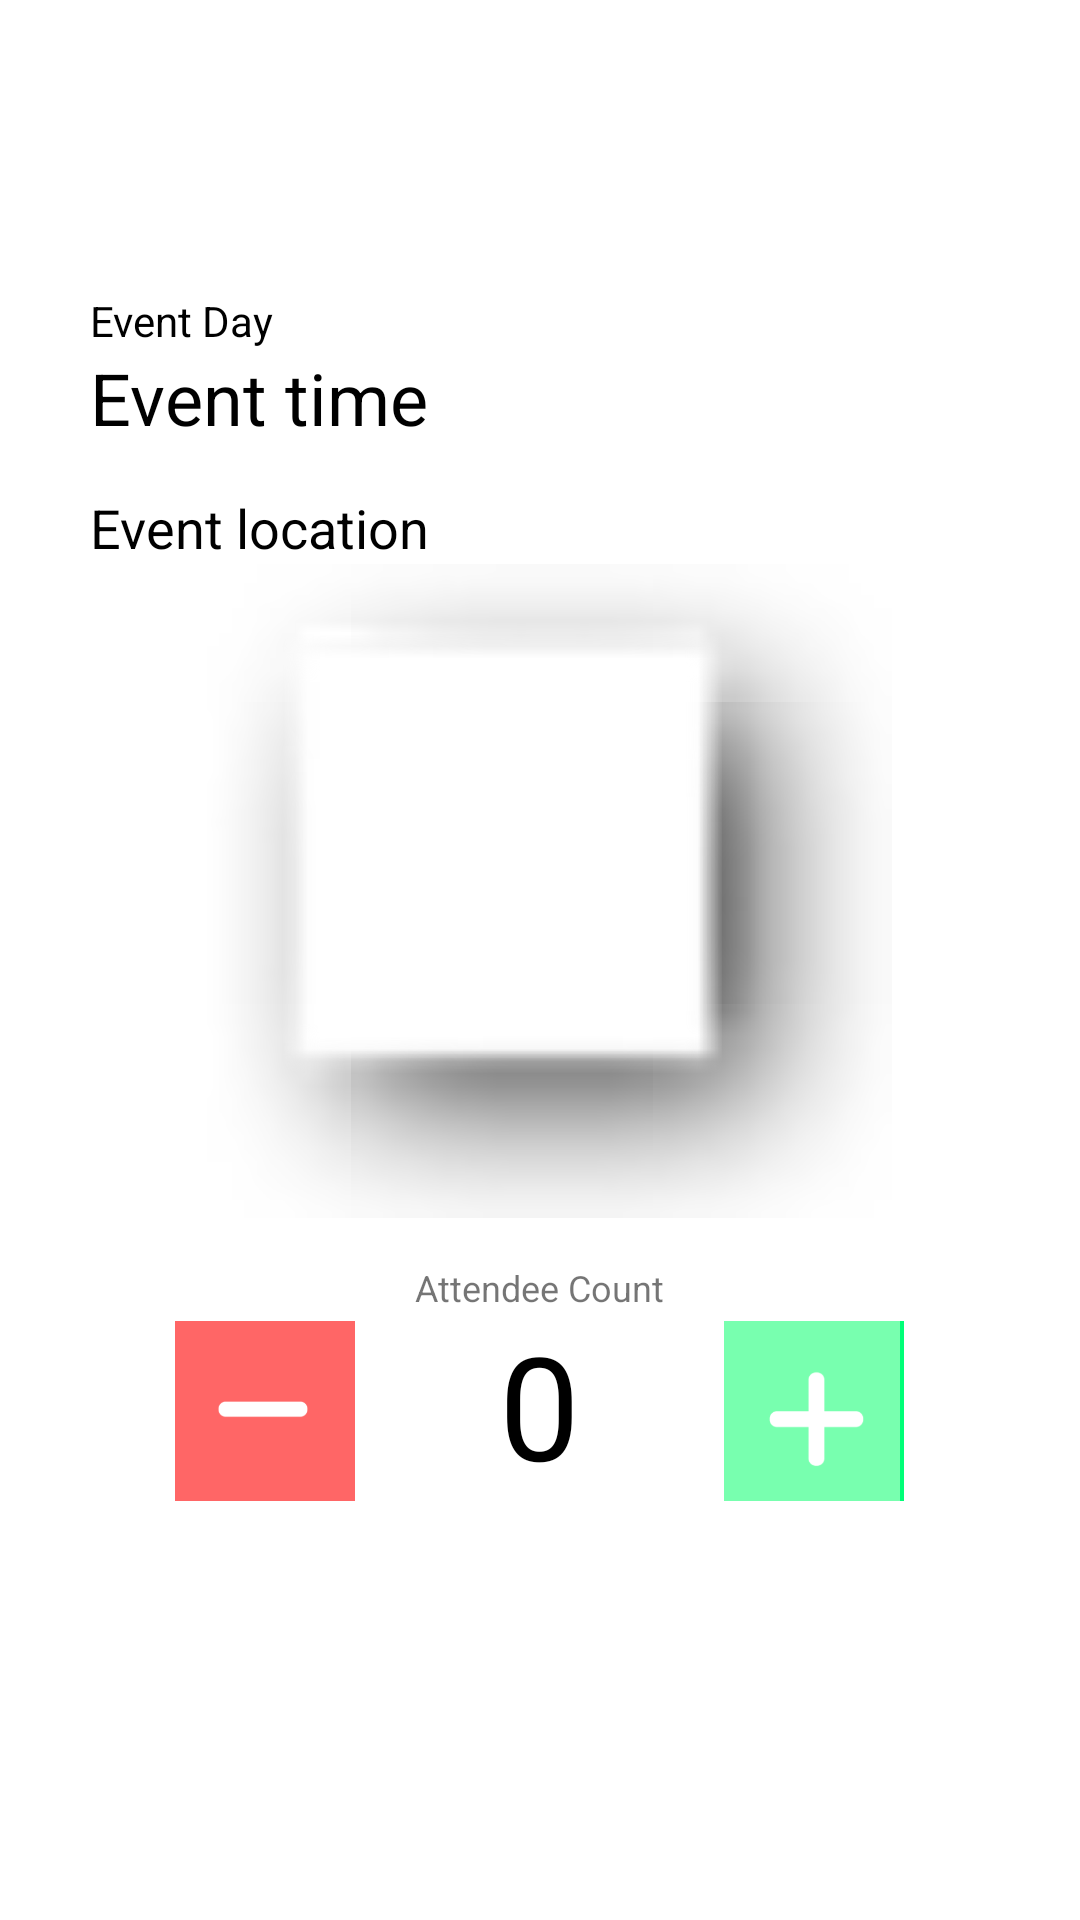

This screen was rendered from an Android layout file. Write that file and the resources it references.
<!-- AndroidManifest.xml: application theme AppTheme -->
<!-- res/layout/fragment_event_detail.xml -->
<LinearLayout xmlns:android="http://schemas.android.com/apk/res/android"
    xmlns:app="http://schemas.android.com/apk/res-auto"
    xmlns:tools="http://schemas.android.com/tools"
    android:orientation="vertical"
    android:layout_width="fill_parent"
    android:layout_height="fill_parent"
    android:background="@color/white"
    android:weightSum="1">

    <FrameLayout  android:layout_width="match_parent"
        android:layout_height="56dp"
        android:animateLayoutChanges="true">

        <View android:layout_width="match_parent" android:layout_height="match_parent"

            android:id="@+id/header_color_block"/>

        <TextView android:layout_width="wrap_content" android:layout_height="wrap_content"
            android:textAppearance="?android:attr/textAppearanceLarge" android:text="Event Title"
            android:id="@+id/event_title" android:layout_marginLeft="30dp"
            android:textColor="@color/white"
            android:layout_marginEnd="30dp"
            android:layout_marginRight="30dp"
            android:layout_marginStart="30dp"
            android:layout_marginTop="15dp"
            android:textSize="20sp" />
    </FrameLayout>

    <RelativeLayout
        android:layout_width="match_parent"
        android:layout_height="350dp"
        android:visibility="visible">

        <TextView android:layout_width="wrap_content" android:layout_height="wrap_content"
            android:id="@+id/details_time"
            android:textColor="@color/black"
            android:text="Event Day"
            android:layout_marginTop="15dp"
            android:layout_below="@+id/details_description"
            android:layout_alignLeft="@+id/details_description"
            android:layout_alignStart="@+id/details_description" />

        <TextView android:layout_width="wrap_content" android:layout_height="wrap_content"
            android:id="@+id/details_description"
            android:textColor="@color/black"
            android:layout_marginLeft="30dp"
            android:layout_marginStart="30dp"
            android:paddingRight="30dp"
            android:paddingEnd="30dp"
            android:layout_marginTop="10dp"
            android:layout_alignParentTop="true"
            android:layout_alignParentLeft="true"
            android:layout_alignParentStart="true"
            android:textSize="12sp" />

        <TextView
            android:layout_width="wrap_content"
            android:layout_height="wrap_content"
            android:id="@+id/details_hourtime"
            android:textColor="@color/black"
            android:text="Event time"
            android:layout_below="@+id/details_time"
            android:layout_alignLeft="@+id/details_location"
            android:layout_alignStart="@+id/details_location"
            android:textSize="24sp" />

        <TextView android:layout_width="wrap_content" android:layout_height="wrap_content"
            android:id="@+id/details_location"
            android:textColor="@color/black"
            android:text="Event location"
            android:layout_marginTop="15dp"
            android:layout_below="@+id/details_hourtime"
            android:layout_alignLeft="@+id/details_time"
            android:layout_alignStart="@+id/details_time"
            android:textSize="18sp" />

        <ImageView
            app:srcCompat="@android:drawable/picture_frame"
            android:layout_marginTop="0dp"
            android:id="@+id/map_image"
            android:layout_width="320dp"
            android:layout_below="@+id/details_location"
            android:layout_centerHorizontal="true"
            android:layout_height="230dp" />

    </RelativeLayout>

    <RelativeLayout
        android:layout_width="match_parent"
        android:layout_height="match_parent"
        android:id="@+id/count_view">

        <TextView
            android:text="Attendee Count"
            android:layout_width="wrap_content"
            android:layout_height="wrap_content"
            android:layout_alignParentTop="true"
            android:layout_centerHorizontal="true"
            android:layout_marginTop="15dp"
            android:id="@+id/attendee_count_label"
            android:textSize="12sp" />

        <TextView
            android:text="0"
            android:layout_width="wrap_content"
            android:layout_height="wrap_content"
            android:layout_alignParentTop="true"
            android:layout_centerHorizontal="true"
            android:layout_marginTop="30dp"
            android:id="@+id/attendee_count"
            android:layout_below="@+id/attendee_count_label"
            android:textColor="@color/black"
            android:textSize="48sp"
            tools:text="0" />

        <ImageButton
            app:srcCompat="@drawable/minus_button"
            android:layout_alignBottom="@+id/attendee_count"
            android:layout_toLeftOf="@+id/attendee_count_label"
            android:layout_toStartOf="@+id/attendee_count_label"
            android:layout_marginRight="20dp"
            android:layout_marginEnd="20dp"
            android:id="@+id/minus_button"
            android:scaleType="centerCrop"
            android:background="@color/dev_light_red"
            android:layout_width="60dp"
            android:layout_height="60dp" />

        <ImageButton
            app:srcCompat="@drawable/plus_button"
            android:id="@+id/plus_button"
            android:background="@color/bright_green"
            android:layout_width="60dp"
            android:layout_height="60dp"
            android:layout_alignBottom="@+id/attendee_count"
            android:layout_toRightOf="@+id/attendee_count_label"
            android:layout_toEndOf="@+id/attendee_count_label"
            android:layout_marginLeft="20dp"
            android:layout_marginStart="20dp"
            android:scaleType="fitStart" />
    </RelativeLayout>

    <RelativeLayout
        android:layout_width="match_parent"
        android:layout_height="match_parent"
        android:id="@+id/rating_view"
        android:visibility="gone">

        <TextView
            android:text="How was your experience?"
            android:layout_width="wrap_content"
            android:layout_height="wrap_content"
            android:layout_marginTop="18dp"
            android:id="@+id/rating_label"
            android:layout_alignParentTop="true"
            android:layout_centerHorizontal="true"
            android:textColor="@color/black" />

        <RatingBar
            android:layout_width="wrap_content"
            android:layout_height="wrap_content"
            android:layout_below="@+id/rating_label"
            android:layout_centerHorizontal="true"
            android:id="@+id/rating_bar"
            android:progressTint="@color/event_yellow"
            android:progressBackgroundTint="@color/gray"
            android:secondaryProgressTint="@color/event_yellow" />
    </RelativeLayout>

</LinearLayout>
<!-- resources referenced by this layout -->
<resources>
  <color name="black">#000000</color>
  <color name="bright_green">#00ff77</color>
  <color name="dev_light_red">#FF4444</color>
  <color name="event_yellow">#FFCA0B</color>
  <color name="gray">#C0C0C0</color>
  <color name="white">#FFF</color>
  <!-- drawable minus_button: png bitmap (drawable, 7536 bytes) -->
  <!-- drawable plus_button: png bitmap (drawable, 8887 bytes) -->
  <style name="AppTheme" parent="Theme.AppCompat.Light.NoActionBar">
          <item name="colorPrimary">@color/colorPrimary</item>
          <item name="colorPrimaryDark">@color/colorPrimary</item>
          <item name="colorAccent">@color/white</item>
          <item name="fontPath">fonts/Metropolis-Regular.otf</item>
      </style>
  <color name="colorPrimary">#62dcec</color>
</resources>
